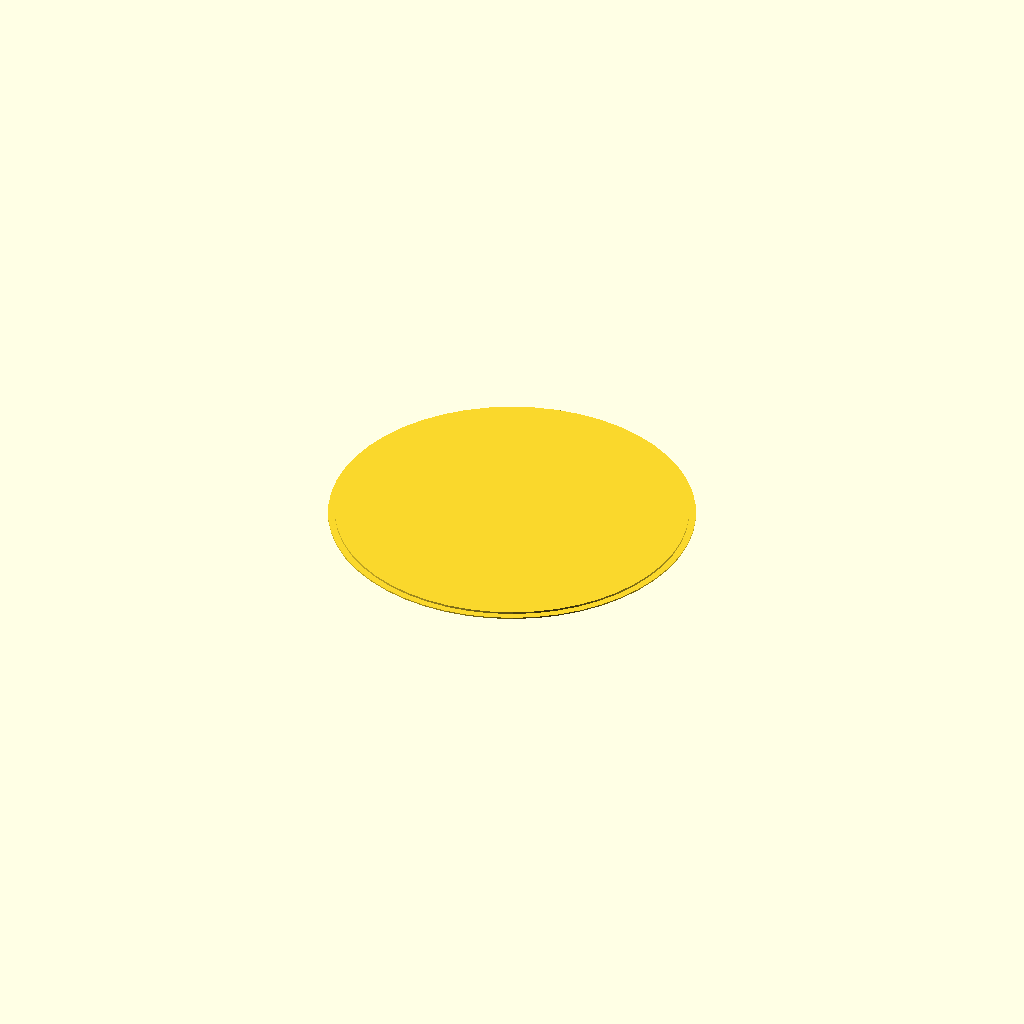
Cell 1 — every parameter at its default value.
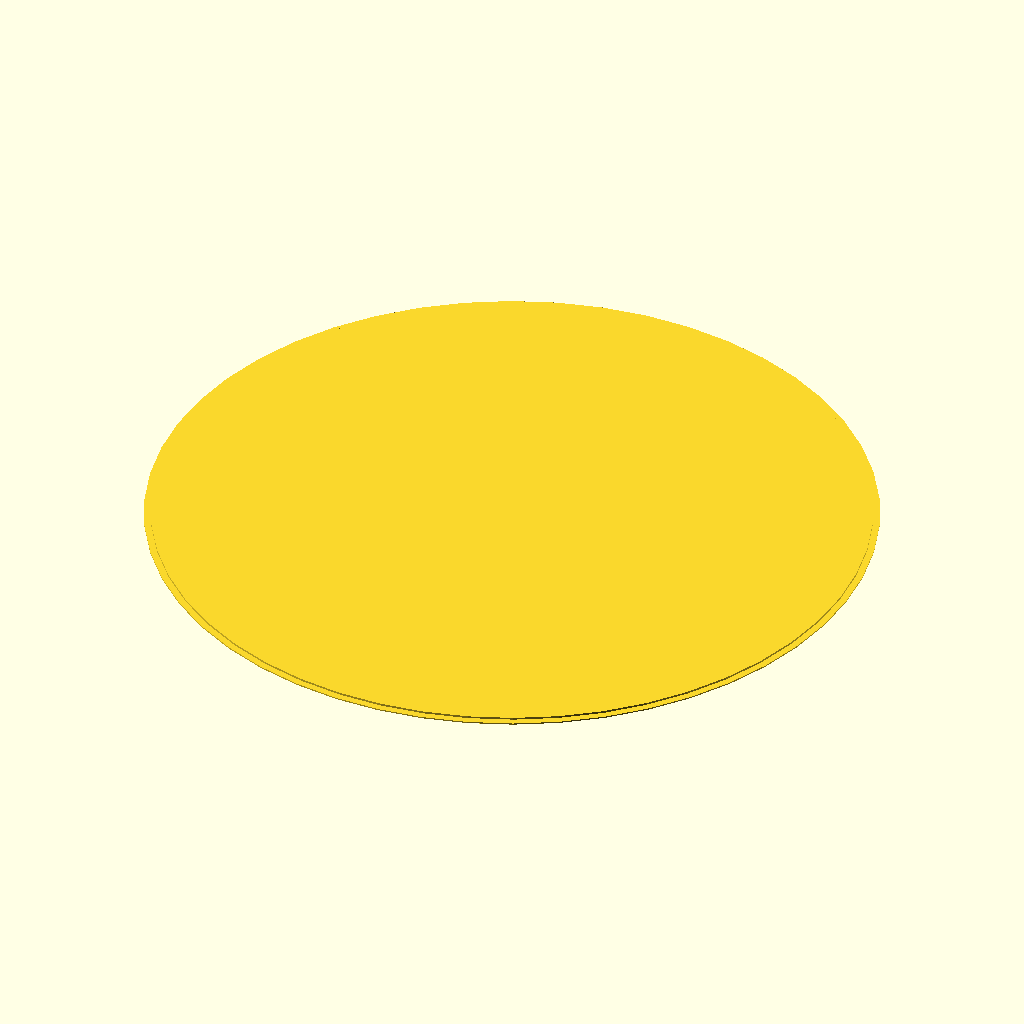
Cell 2 — d set to 270, the other parameters unchanged.
All cells are drawn from one camera (rotation 55°, 0°, 25°, orthographic, colour scheme Cornfield), so only the parameter changes between them.
Source of the model, inputs/thingiverse/thing-1782956/files/lightlens.scad:
//Parametric Light Lens for a recessed overhead light

// Large diameter
d=135; 
// lip width
l=5;
//height
h=1;

$fn=50;

union(){
cylinder(r=d/2, h=h/2, center=true);
translate([0,0,h/2])cylinder(r=(d-l)/2, h=h, center=true);
}
Customizer parameters (derived from the source; name, type, default, range or options):
d: number, default 135
l: number, default 5
h: number, default 1
